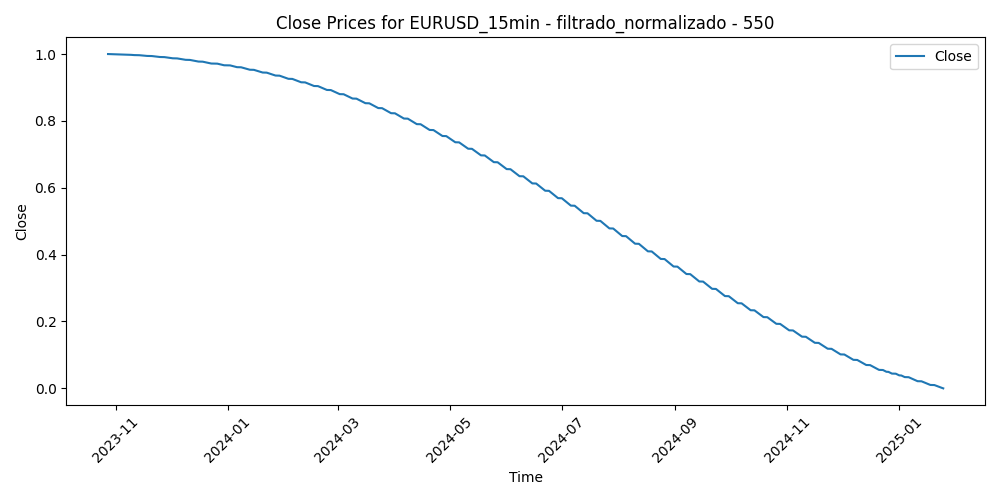

Values plotted in this chart, from the file beside it:
Time, Close, Volume, diferencia_media_550
2023-10-27 16:45:00, 1.0, 0.2426, 0.5212
2023-10-27 17:00:00, 1, 0.3571, 0.493
2023-10-27 17:15:00, 1, 0.2626, 0.5171
2023-10-27 17:30:00, 1, 0.2499, 0.5536
2023-10-27 17:45:00, 1, 0.2611, 0.525
2023-10-27 18:00:00, 1, 0.2154, 0.4982
2023-10-27 18:15:00, 1, 0.1964, 0.4855
2023-10-27 18:30:00, 1, 0.1642, 0.4855
2023-10-27 18:45:00, 1, 0.1382, 0.4938
2023-10-27 19:00:00, 1, 0.1513, 0.5016
2023-10-27 19:15:00, 1, 0.1309, 0.4972
2023-10-27 19:30:00, 1, 0.1086, 0.5156
2023-10-27 19:45:00, 1, 0.1091, 0.5137
2023-10-27 20:00:00, 1, 0.1466, 0.5453
2023-10-27 20:15:00, 1, 0.1476, 0.5431
2023-10-27 20:30:00, 1, 0.1563, 0.5524
2023-10-27 20:45:00, 1, 0.1513, 0.5517
2023-10-27 21:00:00, 1, 0.1678, 0.555
2023-10-27 21:15:00, 1, 0.1544, 0.5627
2023-10-27 21:30:00, 1, 0.1675, 0.5482
2023-10-27 21:45:00, 1, 0.1523, 0.5506
2023-10-27 22:00:00, 1, 0.1457, 0.5597
2023-10-27 22:15:00, 1, 0.1086, 0.5452
2023-10-27 22:30:00, 1, 0.09362, 0.5563
2023-10-27 22:45:00, 1, 0.09761, 0.5432
2023-10-27 23:00:00, 1, 0.05537, 0.5495
2023-10-27 23:15:00, 1, 0.03355, 0.5521
2023-10-27 23:30:00, 1, 0.0488, 0.5593
2023-10-27 23:45:00, 1, 0.06757, 0.5544
2023-10-30 00:00:00, 0.9999, 0.0122, 0.5623
2023-10-30 00:15:00, 0.9999, 0.01924, 0.5495
2023-10-30 00:30:00, 0.9999, 0.01924, 0.5514
2023-10-30 00:45:00, 0.9999, 0.01877, 0.553
2023-10-30 01:00:00, 0.9999, 0.06617, 0.5675
2023-10-30 01:15:00, 0.9999, 0.04904, 0.557
2023-10-30 01:30:00, 0.9999, 0.06007, 0.5635
2023-10-30 01:45:00, 0.9999, 0.03637, 0.5649
2023-10-30 02:00:00, 0.9999, 0.07884, 0.5689
2023-10-30 02:15:00, 0.9999, 0.05138, 0.5691
2023-10-30 02:30:00, 0.9999, 0.05702, 0.5604
2023-10-30 02:45:00, 0.9999, 0.0542, 0.5632
2023-10-30 03:00:00, 0.9999, 0.1147, 0.5762
2023-10-30 03:15:00, 0.9999, 0.06499, 0.5752
2023-10-30 03:30:00, 0.9999, 0.08752, 0.5659
2023-10-30 03:45:00, 0.9999, 0.07297, 0.5616
2023-10-30 04:00:00, 0.9999, 0.09784, 0.5625
2023-10-30 04:15:00, 0.9999, 0.1096, 0.5665
2023-10-30 04:30:00, 0.9999, 0.08353, 0.5638
2023-10-30 04:45:00, 0.9999, 0.05584, 0.5584
2023-10-30 05:00:00, 0.9999, 0.07672, 0.5612
2023-10-30 05:15:00, 0.9999, 0.06053, 0.5572
2023-10-30 05:30:00, 0.9999, 0.042, 0.56
2023-10-30 05:45:00, 0.9999, 0.03074, 0.5609
2023-10-30 06:00:00, 0.9999, 0.05795, 0.5598
2023-10-30 06:15:00, 0.9999, 0.05561, 0.5674
2023-10-30 06:30:00, 0.9999, 0.04317, 0.5668
2023-10-30 06:45:00, 0.9999, 0.03238, 0.5655
2023-10-30 07:00:00, 0.9999, 0.03214, 0.569
2023-10-30 07:15:00, 0.9999, 0.02604, 0.5674
2023-10-30 07:30:00, 0.9999, 0.04153, 0.5615
... 30,783 more rows
